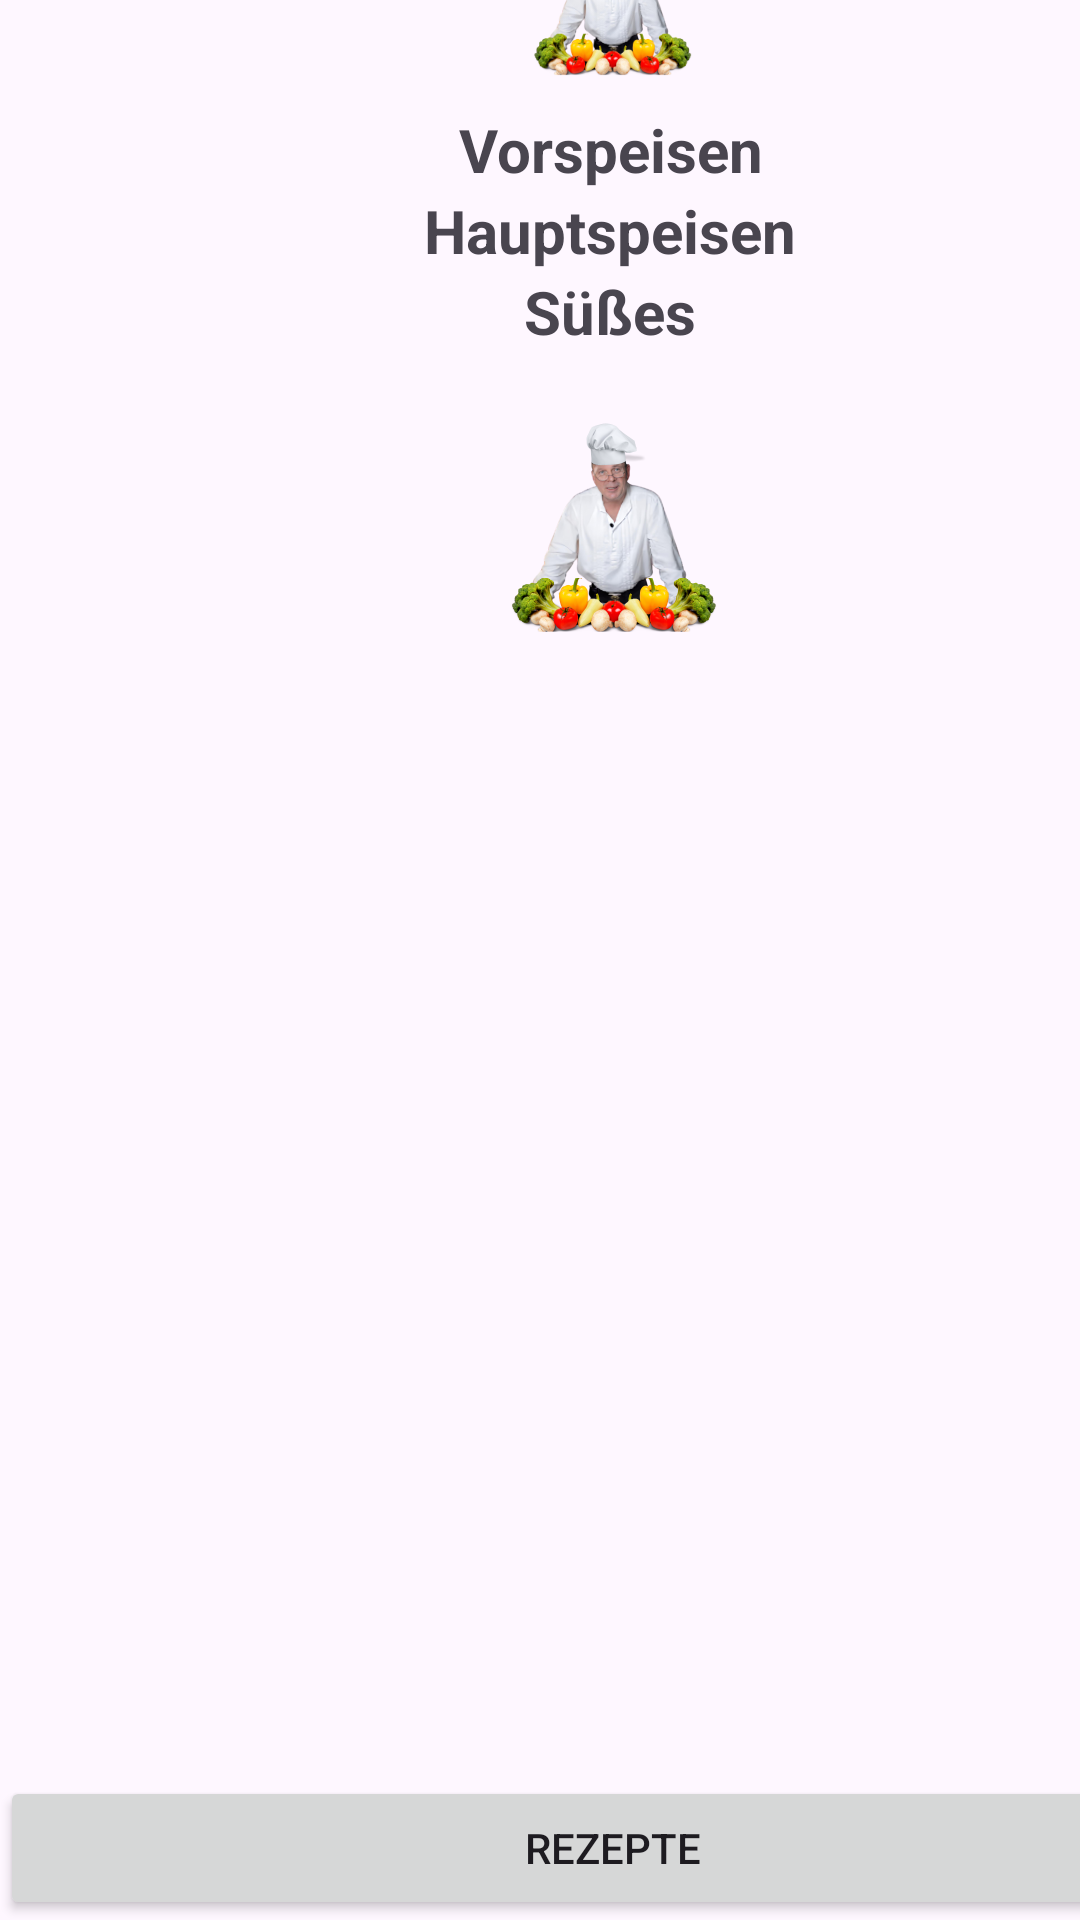

The Android layout XML behind this screen, and the referenced resources:
<!-- AndroidManifest.xml: application theme Theme.Einloggohnegoogle -->
<!-- res/layout/fragment_video.xml -->
<?xml version="1.0" encoding="utf-8"?>
<androidx.constraintlayout.widget.ConstraintLayout xmlns:android="http://schemas.android.com/apk/res/android"
    xmlns:app="http://schemas.android.com/apk/res-auto"
    xmlns:tools="http://schemas.android.com/tools"
    android:layout_width="match_parent"
    android:layout_height="match_parent"
    app:navGraph="@navigation/nav_graph"
    app:reverseLayout="true"
    tools:context=".ui.VideoFragment">


    

    <androidx.constraintlayout.widget.ConstraintLayout
        android:id="@+id/frameLayout"
        android:layout_width="409dp"
        android:layout_height="match_parent"
        app:layout_constraintBottom_toBottomOf="parent"
        app:layout_constraintEnd_toEndOf="parent"
        app:layout_constraintHorizontal_bias="0.0"
        app:layout_constraintStart_toStartOf="parent"
        app:layout_constraintTop_toTopOf="parent"
        tools:context=".ui.HomeFragment">


        <Button
            android:id="@+id/videobackBTN"
            android:layout_width="match_parent"
            android:layout_height="wrap_content"

            android:text="Rezepte"
            app:layout_constraintBottom_toBottomOf="parent"
            tools:layout_editor_absoluteX="259dp" />

        <ScrollView
            android:id="@+id/scrollView4"
            android:layout_width="409dp"
            android:layout_height="648dp"
            android:layout_marginBottom="18dp"
            app:layout_constraintBottom_toTopOf="@+id/videobackBTN"
            app:layout_constraintEnd_toEndOf="parent"
            app:layout_constraintStart_toStartOf="parent"
            app:layout_constraintTop_toTopOf="@+id/imageView6">

            <ScrollView
                android:layout_width="match_parent"
                android:layout_height="wrap_content">

                <LinearLayout
                    android:layout_width="407dp"
                    android:layout_height="504dp"
                    android:orientation="vertical"
                    tools:layout_editor_absoluteY="208dp">

                    <TextView
                        android:id="@+id/roleTV2"
                        android:layout_width="match_parent"
                        android:layout_height="wrap_content"
                        android:gravity="center"
                        android:text="Youtube-Videos"
                        android:textColor="#000000"
                        android:textSize="20sp"
                        android:textStyle="bold" />

                    <ImageView
                        android:id="@+id/imageView6"
                        android:layout_width="match_parent"
                        android:layout_height="83dp"
                        android:src="@mipmap/ic_launcher_foreground" />

                    <TextView
                        android:id="@+id/SuessspeiseTV"
                        android:layout_width="match_parent"
                        android:layout_height="wrap_content"
                        android:gravity="center"
                        android:text="@string/vorspeisen"
                        android:textAlignment="center"
                        android:textSize="20sp"
                        android:textStyle="bold" />

                    <androidx.recyclerview.widget.RecyclerView
                        android:id="@+id/recyclerView3"
                        android:layout_width="match_parent"
                        android:layout_height="wrap_content"
                        android:orientation="horizontal"


                        app:layoutManager="androidx.recyclerview.widget.LinearLayoutManager"
                        tools:listitem="@layout/list_item" />

                    <TextView
                        android:id="@+id/VorspeiseTV"
                        android:layout_width="match_parent"
                        android:layout_height="wrap_content"
                        android:gravity="center"
                        android:text="@string/Hauptspeisen"

                        android:textAlignment="center"
                        android:textSize="20sp"
                        android:textStyle="bold" />

                    <androidx.recyclerview.widget.RecyclerView
                        android:id="@+id/recyclerView2"
                        android:layout_width="match_parent"
                        android:layout_height="wrap_content"
                        android:orientation="horizontal"
                        app:layoutManager="androidx.recyclerview.widget.LinearLayoutManager"


                        tools:listitem="@layout/list_item" />

                    <TextView
                        android:id="@+id/HauptgangTV"
                        android:layout_width="match_parent"
                        android:layout_height="wrap_content"
                        android:gravity="center"
                        android:text="@string/s_es"
                        android:textSize="20sp"
                        android:textStyle="bold" />

                    <androidx.recyclerview.widget.RecyclerView
                        android:id="@+id/recyclerView1"
                        android:layout_width="match_parent"
                        android:layout_height="wrap_content"
                        android:orientation="horizontal"
                        app:layoutManager="androidx.recyclerview.widget.LinearLayoutManager"


                        tools:listitem="@layout/list_item" />

                    <ImageView
                        android:id="@+id/imageView10"
                        android:layout_width="match_parent"
                        android:layout_height="wrap_content"
                        android:src="@mipmap/ic_launcher_foreground" />
                </LinearLayout>
            </ScrollView>
        </ScrollView>

    </androidx.constraintlayout.widget.ConstraintLayout>


</androidx.constraintlayout.widget.ConstraintLayout>
<!-- resources referenced by this layout -->
<resources>
  <!-- mipmap ic_launcher_foreground: webp bitmap (mipmap-hdpi, 12704 bytes) -->
  <string name="Hauptspeisen">Hauptspeisen</string>
  <string name="s_es">Süßes</string>
  <string name="vorspeisen">Vorspeisen</string>
  <style name="Theme.Einloggohnegoogle" parent="Base.Theme.Einloggohnegoogle" />
  <style name="Base.Theme.Einloggohnegoogle" parent="Theme.Material3.DayNight.NoActionBar">
          
          <item name="colorPrimary">@color/colorPrimaryDay</item>
          <item name="colorPrimaryDark">@color/colorPrimaryNight</item>
          <item name="colorAccent">@color/colorAccent</item>
          <item name="cornerFamily">rounded</item>
          <item name="cornerSize">50%</item> 
  
  
      </style>
  <color name="colorPrimaryDay">@color/lila3</color>
  <color name="colorPrimaryNight">@color/lila2</color>
  <color name="colorAccent">#FF4081</color>
  <color name="lila3">#BA68C8</color>
  <color name="lila2">#7B1FA2</color>
</resources>
